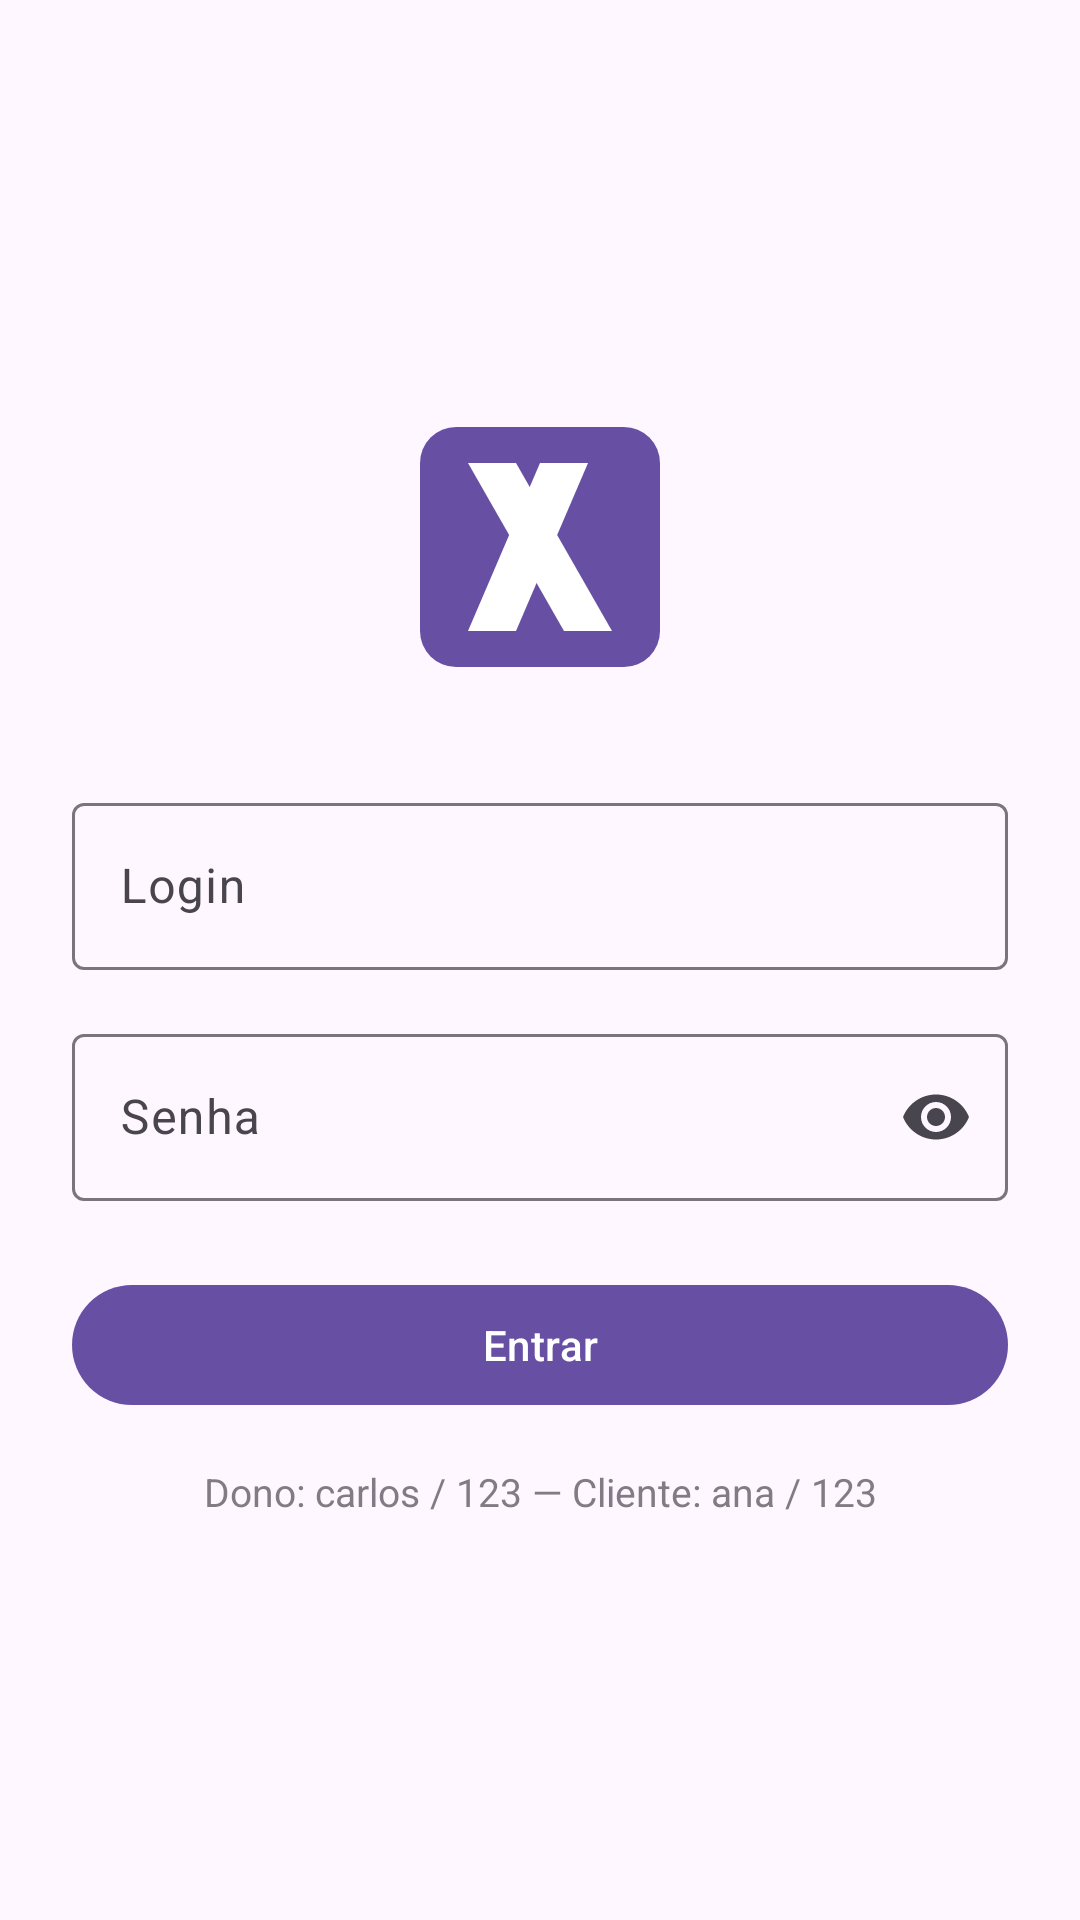

The Android layout XML behind this screen, and the referenced resources:
<!-- AndroidManifest.xml: application theme Theme.BarberAgenda -->
<!-- res/layout/activity_login.xml -->
<?xml version="1.0" encoding="utf-8"?>
<androidx.constraintlayout.widget.ConstraintLayout xmlns:android="http://schemas.android.com/apk/res/android"
    xmlns:app="http://schemas.android.com/apk/res-auto"
    android:layout_width="match_parent"
    android:layout_height="match_parent"
    android:padding="24dp">

    <ImageView
        android:id="@+id/imageLogo"
        android:layout_width="96dp"
        android:layout_height="96dp"
        android:contentDescription="@string/app_name"
        android:src="@drawable/ic_launcher"
        app:layout_constraintEnd_toEndOf="parent"
        app:layout_constraintStart_toStartOf="parent"
        app:layout_constraintTop_toTopOf="parent"
        app:layout_constraintBottom_toTopOf="@id/layoutLogin"
        app:layout_constraintVertical_chainStyle="packed" />

    <com.google.android.material.textfield.TextInputLayout
        android:id="@+id/layoutLogin"
        style="@style/Widget.Material3.TextInputLayout.OutlinedBox"
        android:layout_width="0dp"
        android:layout_height="wrap_content"
        android:layout_marginTop="32dp"
        android:hint="@string/campo_login"
        app:layout_constraintEnd_toEndOf="parent"
        app:layout_constraintStart_toStartOf="parent"
        app:layout_constraintTop_toBottomOf="@id/imageLogo"
        app:layout_constraintBottom_toTopOf="@id/layoutSenha">

        <com.google.android.material.textfield.TextInputEditText
            android:id="@+id/editLogin"
            android:layout_width="match_parent"
            android:layout_height="wrap_content"
            android:imeOptions="actionNext"
            android:inputType="text"
            android:maxLines="1" />
    </com.google.android.material.textfield.TextInputLayout>

    <com.google.android.material.textfield.TextInputLayout
        android:id="@+id/layoutSenha"
        style="@style/Widget.Material3.TextInputLayout.OutlinedBox"
        android:layout_width="0dp"
        android:layout_height="wrap_content"
        android:layout_marginTop="16dp"
        android:hint="@string/campo_senha"
        app:endIconMode="password_toggle"
        app:layout_constraintBottom_toTopOf="@id/botaoEntrar"
        app:layout_constraintEnd_toEndOf="parent"
        app:layout_constraintStart_toStartOf="parent"
        app:layout_constraintTop_toBottomOf="@id/layoutLogin">

        <com.google.android.material.textfield.TextInputEditText
            android:id="@+id/editSenha"
            android:layout_width="match_parent"
            android:layout_height="wrap_content"
            android:imeOptions="actionDone"
            android:inputType="textPassword"
            android:maxLines="1" />
    </com.google.android.material.textfield.TextInputLayout>

    <com.google.android.material.button.MaterialButton
        android:id="@+id/botaoEntrar"
        android:layout_width="0dp"
        android:layout_height="wrap_content"
        android:layout_marginTop="24dp"
        android:text="@string/botao_entrar"
        app:layout_constraintBottom_toTopOf="@id/textDicas"
        app:layout_constraintEnd_toEndOf="parent"
        app:layout_constraintStart_toStartOf="parent"
        app:layout_constraintTop_toBottomOf="@id/layoutSenha" />

    <TextView
        android:id="@+id/textDicas"
        android:layout_width="0dp"
        android:layout_height="wrap_content"
        android:layout_marginTop="16dp"
        android:alpha="0.7"
        android:gravity="center"
        android:text="@string/dica_credenciais"
        android:textSize="13sp"
        app:layout_constraintBottom_toBottomOf="parent"
        app:layout_constraintEnd_toEndOf="parent"
        app:layout_constraintStart_toStartOf="parent"
        app:layout_constraintTop_toBottomOf="@id/botaoEntrar" />

</androidx.constraintlayout.widget.ConstraintLayout>
<!-- resources referenced by this layout -->
<resources>
  <!-- drawable ic_launcher (drawable) -->
  <?xml version="1.0" encoding="utf-8"?>
  <vector xmlns:android="http://schemas.android.com/apk/res/android"
      android:width="48dp"
      android:height="48dp"
      android:viewportWidth="48"
      android:viewportHeight="48">
      <path
          android:fillColor="#6750A4"
          android:pathData="M10,4 h28 a6,6 0 0 1 6,6 v28 a6,6 0 0 1 -6,6 h-28 a6,6 0 0 1 -6,-6 v-28 a6,6 0 0 1 6,-6 z" />
      <path
          android:fillColor="#FFFFFF"
          android:pathData="M12,10 L20,10 L36,38 L28,38 Z" />
      <path
          android:fillColor="#FFFFFF"
          android:pathData="M24,10 L32,10 L20,38 L12,38 Z" />
  </vector>
  <string name="app_name">BarberAgenda</string>
  <string name="botao_entrar">Entrar</string>
  <string name="campo_login">Login</string>
  <string name="campo_senha">Senha</string>
  <string name="dica_credenciais">Dono: carlos / 123 — Cliente: ana / 123</string>
  <style name="Theme.BarberAgenda" parent="Theme.Material3.DayNight">
          
          <item name="android:windowOptOutEdgeToEdgeEnforcement">true</item>
      </style>
</resources>
